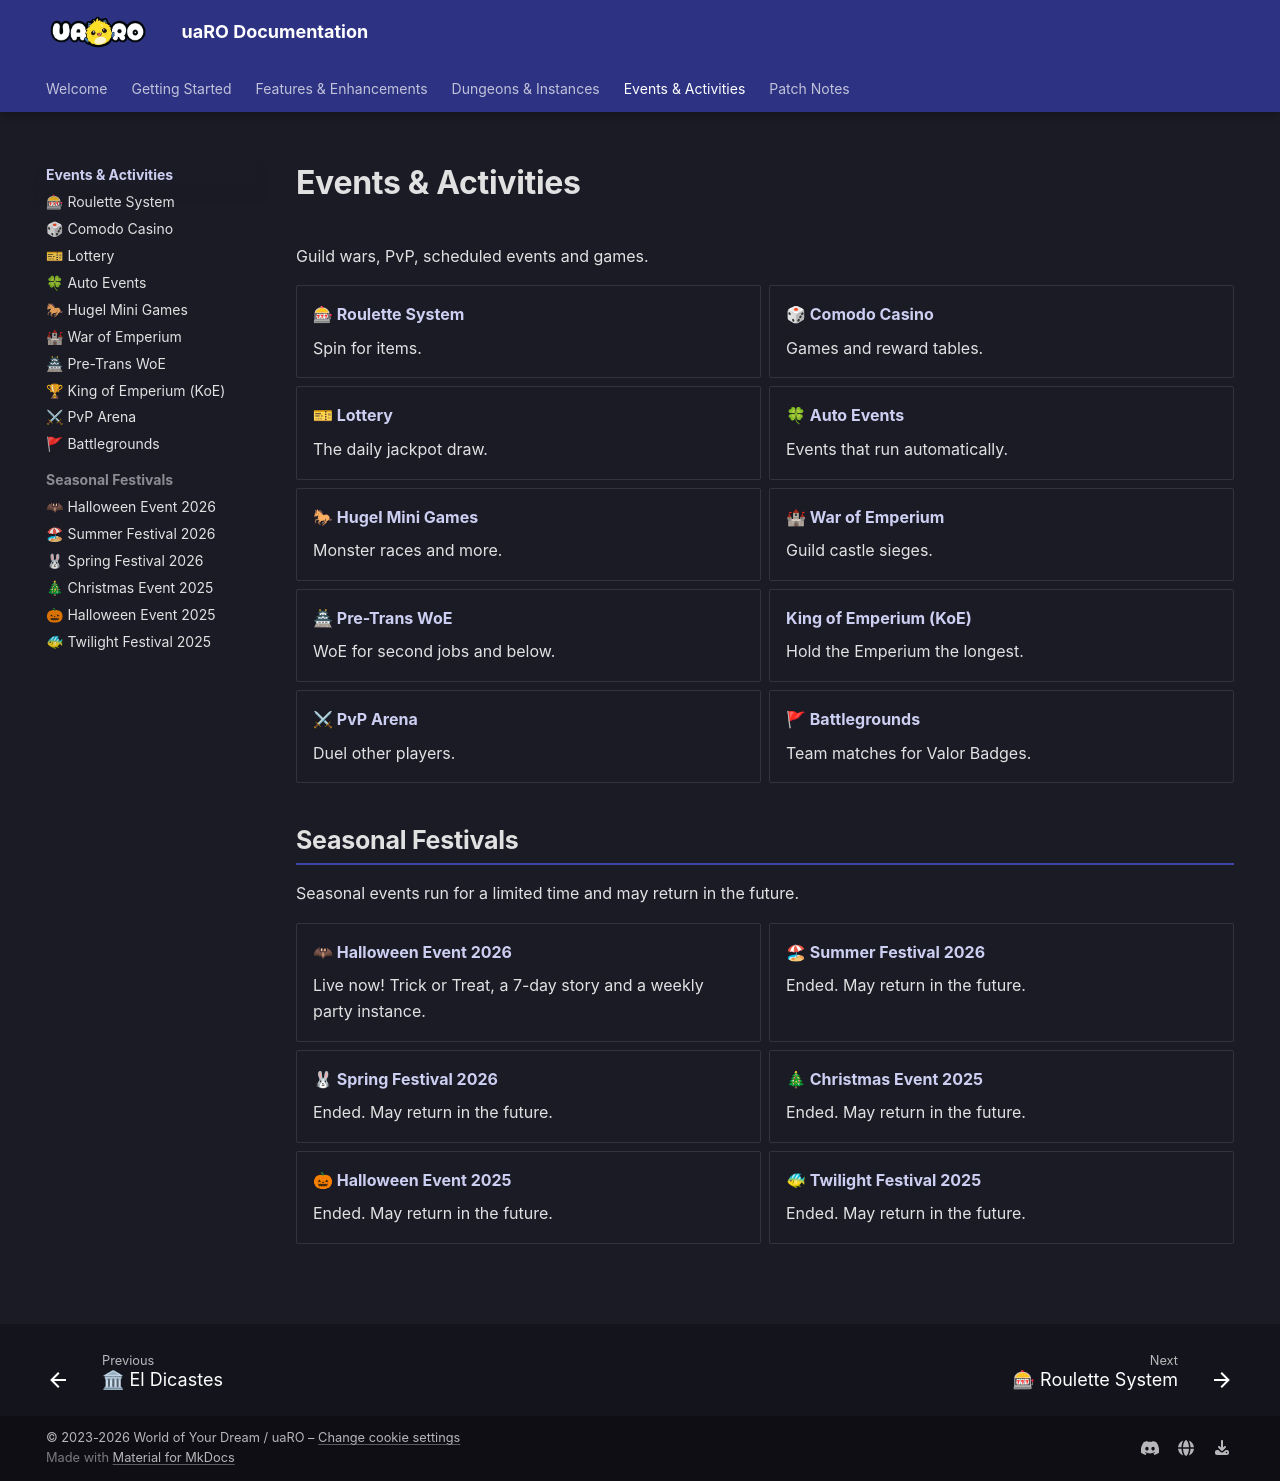

repository: Privettema/uaro-docs · page: events-activities/index.html · generator: mkdocs

# Events & Activities

Guild wars, PvP, scheduled events and games.

<div class="grid cards" markdown>

- [**🎰 Roulette System**](../roulette-system.md)

    Spin for items.

- [**🎲 Comodo Casino**](../comodo-casino.md)

    Games and reward tables.

- [**🎫 Lottery**](../lottery-npc.md)

    The daily jackpot draw.

- [**🍀 Auto Events**](../auto-events.md)

    Events that run automatically.

- [**🐎 Hugel Mini Games**](../hugel-mini-game.md)

    Monster races and more.

- [**🏰 War of Emperium**](../woe.md)

    Guild castle sieges.

- [**🏯 Pre-Trans WoE**](../pre-trans-woe.md)

    WoE for second jobs and below.

- [**King of Emperium (KoE)**](../king-of-emperium.md)

    Hold the Emperium the longest.

- [**⚔ PvP Arena**](../pvp-arena.md)

    Duel other players.

- [**🚩 Battlegrounds**](../battlegrounds.md)

    Team matches for Valor Badges.

</div>

## Seasonal Festivals

Seasonal events run for a limited time and may return in the future.

<div class="grid cards" markdown>

- [**🦇 Halloween Event 2026**](../halloween-event-2026.md)

    Live now! Trick or Treat, a 7-day story and a weekly party instance.

- [**🏖 Summer Festival 2026**](../summer-event-2026.md)

    Ended. May return in the future.

- [**🐰 Spring Festival 2026**](../spring-event-2026.md)

    Ended. May return in the future.

- [**🎄 Christmas Event 2025**](../christmas-event-2025.md)

    Ended. May return in the future.

- [**🎃 Halloween Event 2025**](../halloween-event-2025.md)

    Ended. May return in the future.

- [**🐠 Twilight Festival 2025**](../twilight-festival.md)

    Ended. May return in the future.

</div>
